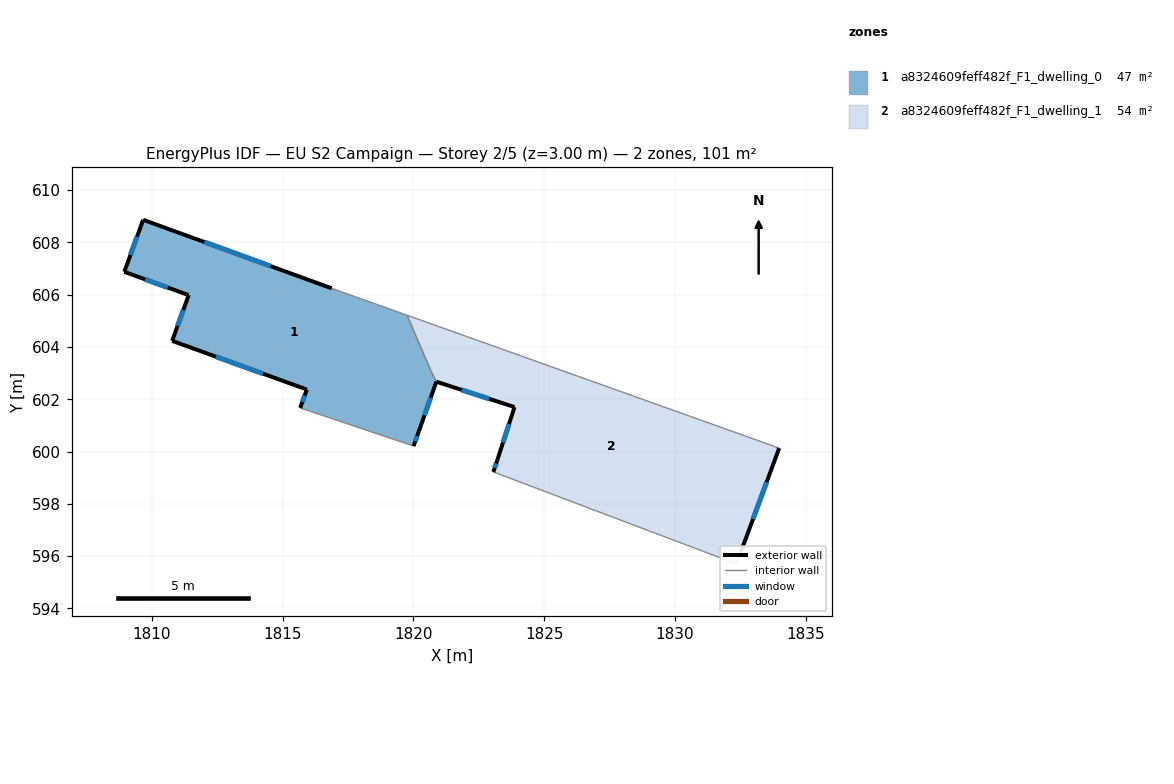
=== STOREY PLAN SPEC (per zone: floor XY polygon, exterior-wall plan segments, windows/doors) ===
zone 1: a8324609feff482f_F1_dwelling_0  (46.6 m²)
  floor: (1819.76, 605.21) (1820.68, 603.07) (1820.88, 602.67) (1820.21, 600.77) (1820.01, 600.21) (1815.67, 601.67) (1815.93, 602.37) (1810.78, 604.23) (1811.41, 605.98) (1808.95, 606.87) (1809.67, 608.86) (1816.88, 606.24)
  exterior wall: (1820.21, 600.77) – (1820.88, 602.67)  [2.0 m]
    window: (1820.43, 601.39) – (1820.66, 602.06)  [0.7 m²]
  exterior wall: (1820.01, 600.21) – (1820.21, 600.77)  [0.6 m]
    window: (1820.07, 600.39) – (1820.14, 600.59)  [0.2 m²]
  exterior wall: (1815.93, 602.37) – (1815.67, 601.67)  [0.7 m]
    window: (1815.85, 602.14) – (1815.76, 601.90)  [0.3 m²]
  exterior wall: (1810.78, 604.23) – (1815.93, 602.37)  [5.5 m]
    window: (1812.45, 603.63) – (1814.26, 602.98)  [2.0 m²]
  exterior wall: (1811.41, 605.98) – (1810.78, 604.23)  [1.9 m]
    window: (1811.20, 605.42) – (1810.98, 604.80)  [0.7 m²]
  exterior wall: (1808.95, 606.87) – (1811.41, 605.98)  [2.6 m]
    window: (1809.75, 606.58) – (1810.61, 606.27)  [1.0 m²]
  exterior wall: (1809.67, 608.86) – (1808.95, 606.87)  [2.1 m]
    window: (1809.43, 608.22) – (1809.18, 607.52)  [0.8 m²]
  exterior wall: (1816.88, 606.24) – (1809.67, 608.86)  [7.7 m]
    window: (1814.54, 607.09) – (1812.01, 608.01)  [2.8 m²]
  interior walls: 4
zone 2: a8324609feff482f_F1_dwelling_1  (54.5 m²)
  floor: (1833.99, 600.13) (1832.51, 596.12) (1832.35, 595.71) (1823.06, 599.22) (1823.22, 599.70) (1823.87, 601.70) (1820.88, 602.67) (1820.68, 603.07) (1819.76, 605.21)
  exterior wall: (1823.87, 601.70) – (1823.22, 599.70)  [2.1 m]
    window: (1823.66, 601.05) – (1823.43, 600.35)  [0.8 m²]
  exterior wall: (1820.88, 602.67) – (1823.87, 601.70)  [3.1 m]
    window: (1821.85, 602.36) – (1822.90, 602.02)  [1.2 m²]
  exterior wall: (1832.51, 596.12) – (1833.99, 600.13)  [4.3 m]
    window: (1832.99, 597.42) – (1833.51, 598.83)  [1.6 m²]
  exterior wall: (1823.22, 599.70) – (1823.06, 599.22)  [0.5 m]
    window: (1823.17, 599.55) – (1823.11, 599.38)  [0.2 m²]
  interior walls: 5

=== DERIVED (storey summary) ===
Building: EU S2 Campaign
Storey: 2 of 5  (floor level z = 3.00 m)
Storey gross floor area: 101.0 m²
Zones on this storey: 2
  - a8324609feff482f_F1_dwelling_0: floor 46.6 m²; exterior wall 23.1 m (69.3 m²); 8 window(s) 8.6 m²; WWR 12.4%
  - a8324609feff482f_F1_dwelling_1: floor 54.5 m²; exterior wall 10.0 m (30.1 m²); 4 window(s) 3.7 m²; WWR 12.4%
Zone adjacency (shared interzone walls):
  - a8324609feff482f_F1_dwelling_0 ↔ a8324609feff482f_F1_dwelling_1